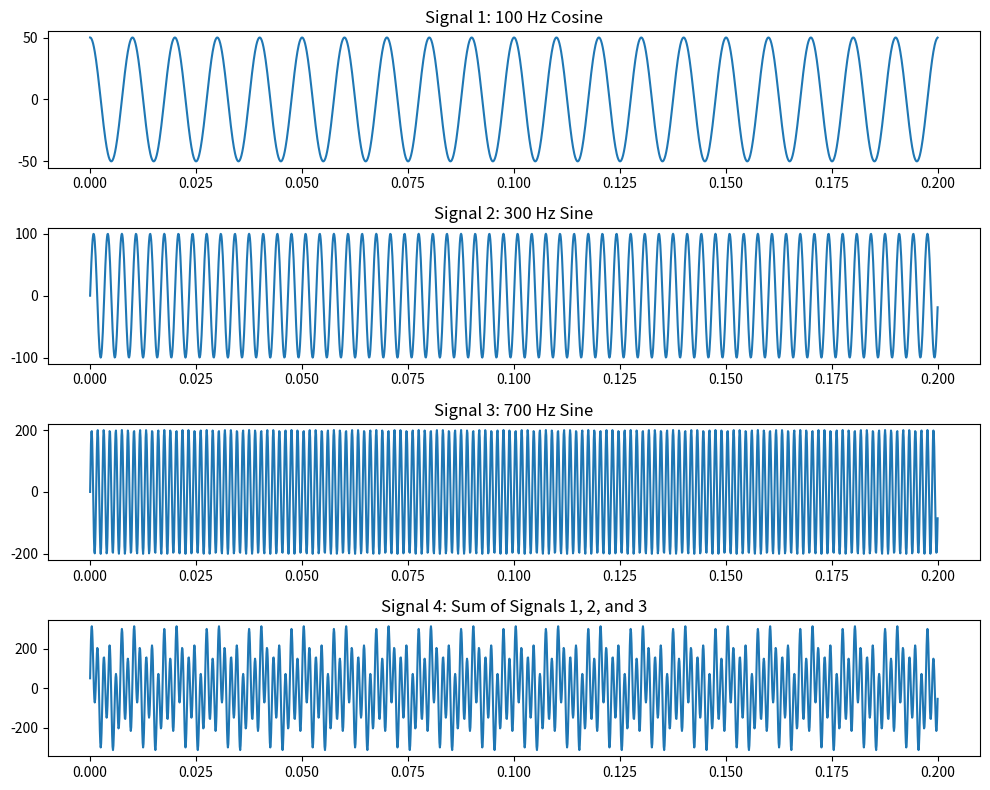
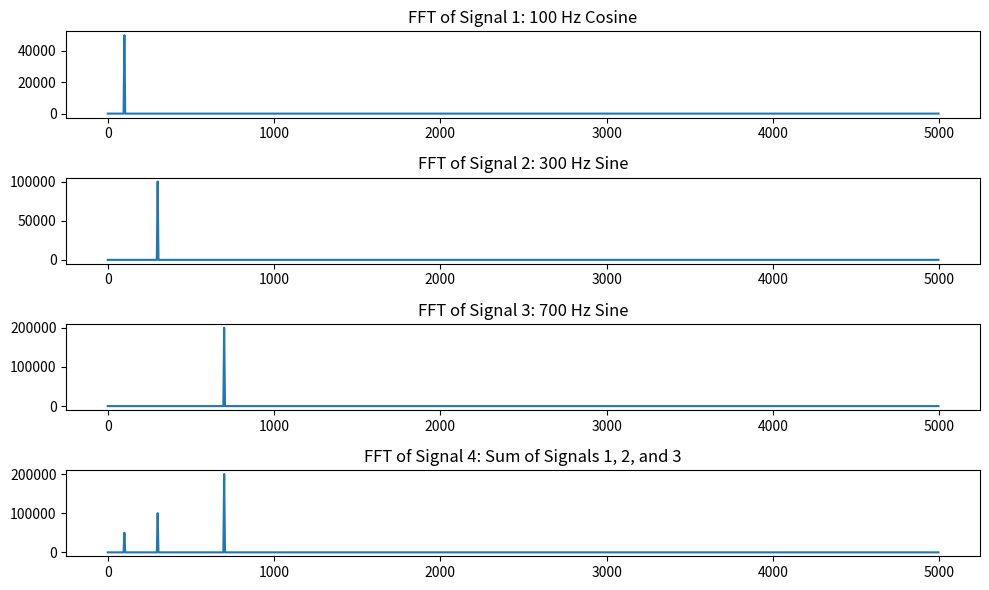
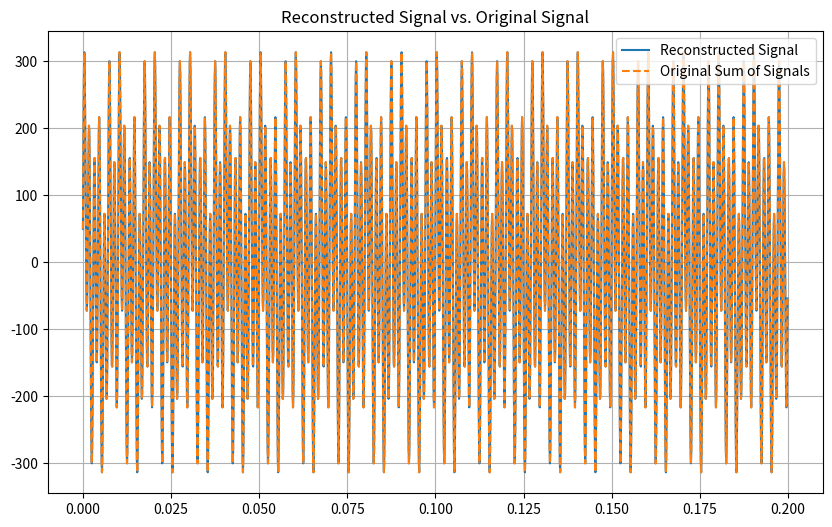

These figures' Python source, in order:
import numpy as np
import matplotlib.pyplot as plt
from numpy.fft import fft, ifft, fftfreq

# Parameters
fs = 10000  # Sampling frequency (10 kHz)
T = 2000  # Number of samples
t = np.arange(T) / fs  # Time vector

# Signals
signal1 = 50 * np.cos(2 * np.pi * 100 * t)  # 100 Hz cosine
signal2 = 100 * np.sin(2 * np.pi * 300 * t)  # 300 Hz sine
signal3 = 200 * np.sin(2 * np.pi * 700 * t)  # 700 Hz sine
signal4 = signal1 + signal2 + signal3  # Sum of all signals

# Plot the time-domain signals
plt.figure(figsize=(10, 8))
plt.subplot(4, 1, 1)
plt.plot(t, signal1)
plt.title("Signal 1: 100 Hz Cosine")
plt.subplot(4, 1, 2)
plt.plot(t, signal2)
plt.title("Signal 2: 300 Hz Sine")
plt.subplot(4, 1, 3)
plt.plot(t, signal3)
plt.title("Signal 3: 700 Hz Sine")
plt.subplot(4, 1, 4)
plt.plot(t, signal4)
plt.title("Signal 4: Sum of Signals 1, 2, and 3")
plt.tight_layout()
plt.show()

# Apply Fourier Transform to each signal
fft_signal1 = fft(signal1)
fft_signal2 = fft(signal2)
fft_signal3 = fft(signal3)
fft_signal4 = fft(signal4)

# Frequency axis
freqs = fftfreq(T, 1/fs)

# Plot frequency-domain (FFT) results for each signal
plt.figure(figsize=(10, 6))
plt.subplot(4, 1, 1)
plt.plot(freqs[:T//2], np.abs(fft_signal1)[:T//2])  # Plot only positive frequencies
plt.title("FFT of Signal 1: 100 Hz Cosine")
plt.subplot(4, 1, 2)
plt.plot(freqs[:T//2], np.abs(fft_signal2)[:T//2])
plt.title("FFT of Signal 2: 300 Hz Sine")
plt.subplot(4, 1, 3)
plt.plot(freqs[:T//2], np.abs(fft_signal3)[:T//2])
plt.title("FFT of Signal 3: 700 Hz Sine")
plt.subplot(4, 1, 4)
plt.plot(freqs[:T//2], np.abs(fft_signal4)[:T//2])
plt.title("FFT of Signal 4: Sum of Signals 1, 2, and 3")
plt.tight_layout()
plt.show()

# Sum the Fourier transforms and apply inverse Fourier transform
fft_sum = fft_signal1 + fft_signal2 + fft_signal3
reconstructed_signal = ifft(fft_sum)

# Plot the reconstructed signal and compare with signal 4
plt.figure(figsize=(10, 6))
plt.plot(t, reconstructed_signal.real, label='Reconstructed Signal')
plt.plot(t, signal4, '--', label='Original Sum of Signals')
plt.title("Reconstructed Signal vs. Original Signal")
plt.legend()
plt.grid(True)
plt.show()
